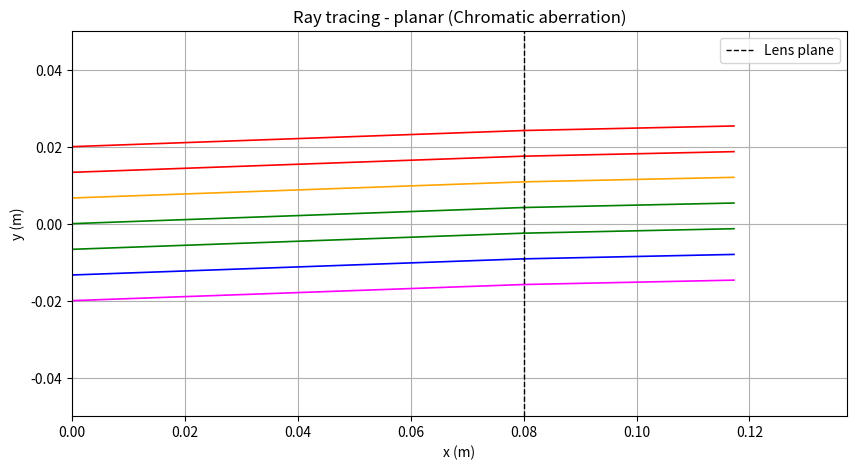

Here is the Python script that generated this plot:
import numpy as np
import matplotlib.pyplot as plt
from math import tan, pi

N = 7
y0 = np.linspace(-0.02, 0.02, N)
ti = 3
tt = ti * pi / 180
lamb = np.linspace(400e-9, 700e-9, N)
A = 1.6215
B = 0.015e-12

def n_lambda(lamb):
    return A + B / (lamb ** 2)

def get_color_name(lamb):
    lamb_nm = lamb * 1e9
    if 635 <= lamb_nm <= 700:
        return 'red'
    elif 590 <= lamb_nm < 635:
        return 'orange'
    elif 560 <= lamb_nm < 590:
        return 'yellow'
    elif 490 <= lamb_nm < 560:
        return 'green'
    elif 450 <= lamb_nm < 490:
        return 'blue'
    elif 400 <= lamb_nm < 450:
        return 'magenta'
    else:
        return 'black'

def propagate(y, theta, d):
    return y + tan(theta) * d

def transformation_matrice(y, theta, type_, n):
    if type_ == "lens":
        f = 1 / ((n - 1) * (1/R1 - 1/R2))
        M = np.array([[1, 0], [-1/f, 1]])
    elif type_ == "planar":
        n1, n2 = 1.0, n
        M = np.array([[1, 0], [0, n1/n2]])
    elif type_ == "spherical":
        n1, n2 = 1.0, n
        R = 0.05
        M = np.array([[1, 0], [(n1 - n2) / (n2 * R), n1 / n2]])

    v_in = np.array([y, theta])
    v_out = M @ v_in
    return v_out

def loop(N, y0, theta0, d1, d2, type_, n_arr):
    rays_x, rays_y = [], []
    x0 = 0.0
    for i in range(N):
        y1 = propagate(y0[i], theta0, d1)
        rays_y.append([y0[i], y1])
        rays_x.append([x0, d1])
        out = transformation_matrice(y1, theta0, type_, n_arr[i])
        y2, theta2 = out[0], out[1]
        y3 = propagate(y2, theta2, d2)
        rays_y.append([y2, y3])
        rays_x.append([d1, d1 + d2])
    return rays_x, rays_y

def plot(rays_x, rays_y, N, lamb, d1, d2, element_type):
    plt.figure(figsize=(10, 5))
    for i in range(N):
        color_name = get_color_name(lamb[i])

        plt.plot(rays_x[2*i], rays_y[2*i], 
                 color=color_name, linestyle='-', linewidth=1.2)

        plt.plot(rays_x[2*i+1], rays_y[2*i+1], 
                 color=color_name, linestyle='-', linewidth=1.2)

    
    plt.plot([d1, d1], [-0.05, 0.05], 'k--', linewidth=1, label='Lens plane')
    plt.xlim(0, d1 + d2 + 0.02)
    plt.ylim(-0.05, 0.05)
    plt.xlabel('x (m)')
    plt.ylabel('y (m)')
    plt.grid(True)
    plt.legend()
    plt.title(f'Ray tracing - {element_type} (Chromatic aberration)')
    plt.savefig(f'{element_type}_chromatic_visible.png', dpi=150)
    plt.show()

# -------------------main
if __name__ == "__main__":
    n_values = np.array([n_lambda(lam) for lam in lamb])
    R1, R2 = 0.05, -0.05
    d1 = 0.08
    lambda_ref = 550e-9
    n_ref = n_lambda(lambda_ref)
    f_ref = 1 / ((n_ref - 1) * (1/R1 - 1/R2))
    d2 = f_ref   
    
    element_type = "planar"
    if element_type == "spherical":
        d2 = 0.25
    rays_x, rays_y = loop(N, y0, tt, d1, d2, element_type, n_values)
    plot(rays_x, rays_y, N, lamb, d1, d2, element_type)
